Run: headless pygame with SDL's dummy video driver; simulated clock (each Clock.tick advances the game by its frame time, no real sleeping); random seed 0; keys injected as events and as key.get_pressed() state; no mouse input.
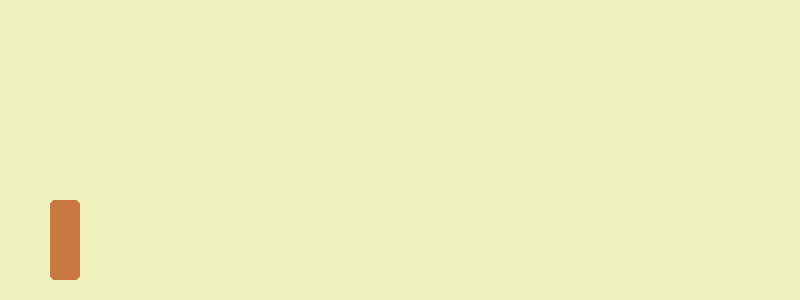
Frame 1 of 4 · flips 1–60 · no input
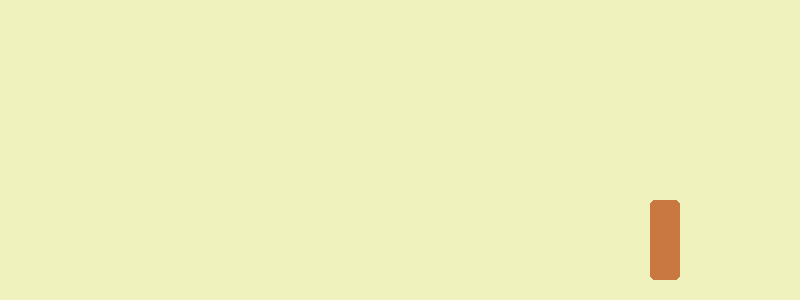
Frame 2 of 4 · flips 61–180 · tapped SPACE, RETURN · held RIGHT (→), D
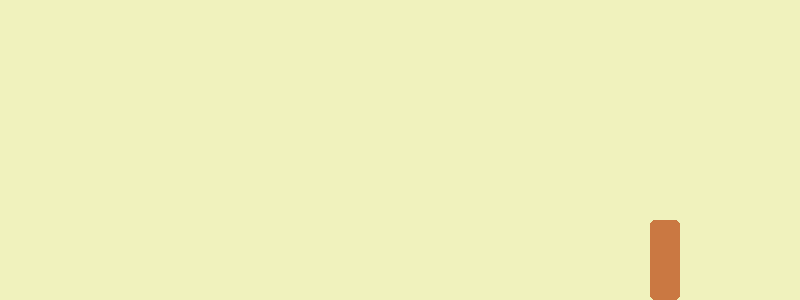
Frame 3 of 4 · flips 181–300 · held DOWN (↓), S
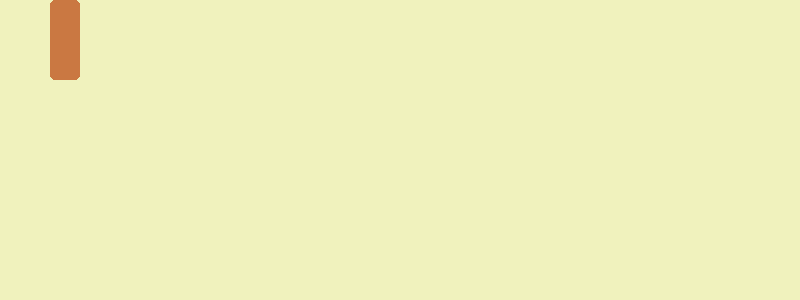
Frame 4 of 4 · flips 301–420 · held LEFT (←), A, UP (↑), W

The pygame program that drew these frames:

# Example file showing a circle moving on screen
import pygame

# Initialize Pygame
pygame.init()

# Colors
beige = (240, 242, 189) # background

orange = (202, 120, 66) # player


# # # #Character# # # #

object_size = 50

# Start Location
x = 50
y = 200
charW = 30
charH = 80
vel = 5 # Velocity

# Set width and height for window
width, height = 800, 300

# Create window
screen = pygame.display.set_mode((width, height))
screen.fill(beige) # Screen color

pygame.display.set_caption("Sidescroller Game") # Title



# # MAIN GAME LOOP # #
running = True

while running:
    pygame.time.delay(10)
    # Handle events
    for event in pygame.event.get():
        if event.type == pygame.QUIT:
            running = False

    keys = pygame.key.get_pressed() # checks keypress
    # for each key pressed, check if it is at the edge of window. If so, stop
    if keys[pygame.K_LEFT] and x > 0:
        x -= vel
    if keys[pygame.K_RIGHT] and x < 800 - charW:
        x += vel
    if keys[pygame.K_UP] and y > 0:
        y -= vel
    if keys[pygame.K_DOWN] and y < 300 -charH:
        y +=vel

    screen.fill(beige) # Resets screen with background color
    pygame.draw.rect(screen, orange,(x, y, charW, charH), border_radius=5) # screen/color/x-location/y-location/width-of-object/height-of-object/outline.
    pygame.display.update()
    #pygame.display.flip() # Update display

pygame.quit()
